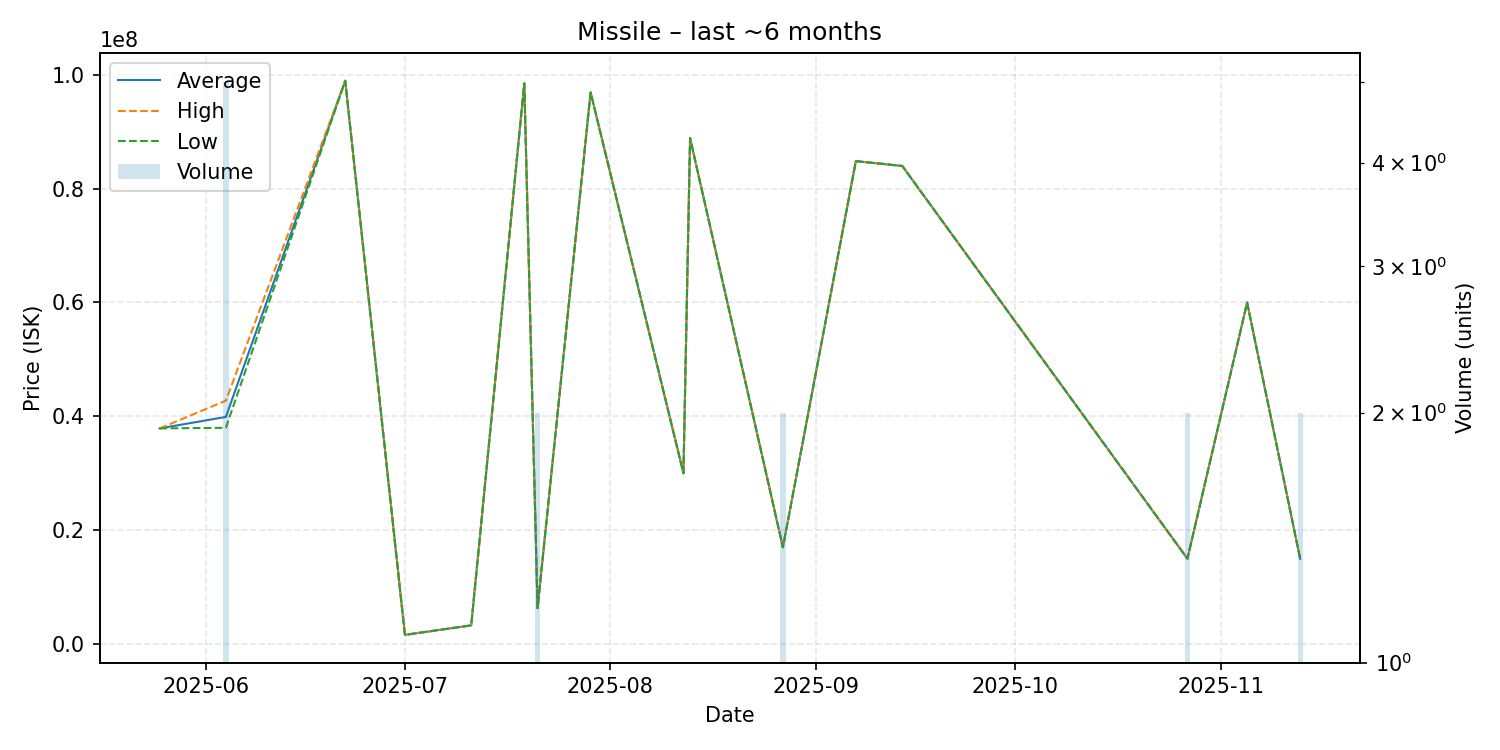

The table this chart was drawn from, first rows:
date, average, highest, lowest, order_count, volume
2025-05-25, 37880000, 37880000, 37880000, 1, 1
2025-06-04, 39898000, 42755000, 37990000, 4, 5
2025-06-22, 98950000, 98950000, 98950000, 1, 1
2025-07-01, 1619000, 1619000, 1619000, 1, 1
2025-07-11, 3290000, 3290000, 3290000, 1, 1
2025-07-19, 98490000, 98490000, 98490000, 1, 1
2025-07-21, 6306000, 6306000, 6306000, 1, 2
2025-07-29, 96900000, 96900000, 96900000, 1, 1
2025-08-12, 30010000, 30010000, 30010000, 1, 1
2025-08-13, 88870000, 88870000, 88870000, 1, 1
2025-08-27, 17005000, 17010000, 17000000, 2, 2
2025-09-07, 84830000, 84830000, 84830000, 1, 1
2025-09-14, 83970000, 83970000, 83970000, 1, 1
2025-10-27, 15000000, 15000000, 15000000, 1, 2
2025-11-05, 59990000, 59990000, 59990000, 1, 1
2025-11-13, 14985000, 14990000, 14980000, 2, 2
